Run: headless pygame with SDL's dummy video driver; simulated clock (each Clock.tick advances the game by its frame time, no real sleeping); random seed 0; keys injected as events and as key.get_pressed() state; mouse plan: one left click at the window centre at the start of phase 2, then a move to the lower-right quarter at the start of phase 3.
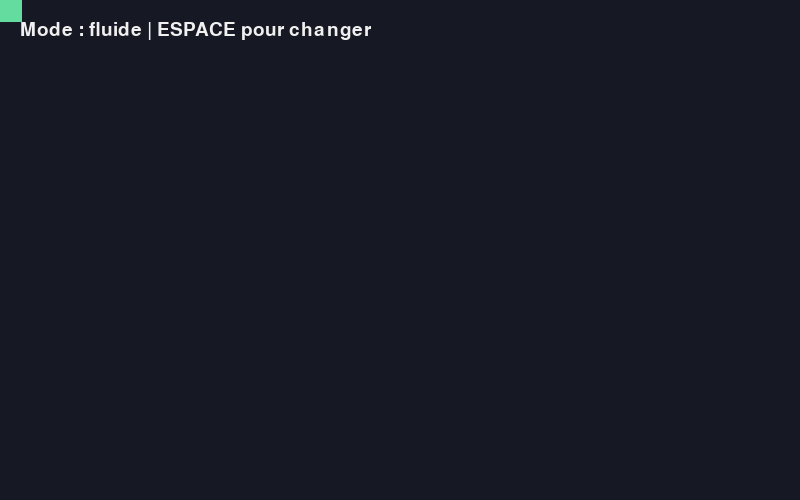
Frame 1 of 4 · flips 1–60 · no input
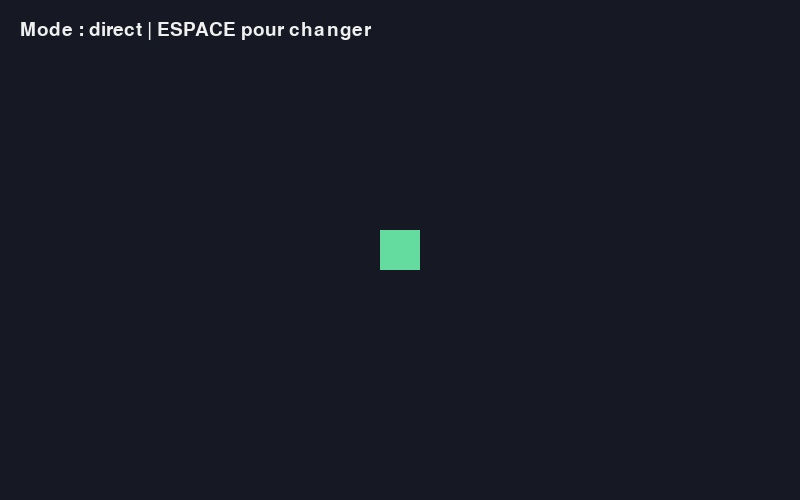
Frame 2 of 4 · flips 61–180 · clicked the window centre · tapped SPACE, RETURN · held RIGHT (→), D
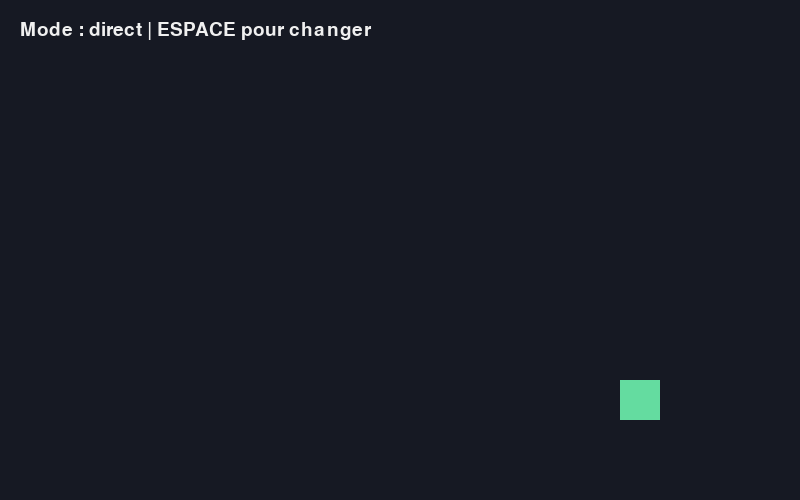
Frame 3 of 4 · flips 181–300 · moved the mouse to the lower-right quarter · held DOWN (↓), S
Frame 4 of 4 · flips 301–420 · held LEFT (←), A, UP (↑), W · screen unchanged from frame 3, image omitted

The pygame program that drew these frames:

"""
Exemple 5 — Contrôle à la souris

Position directe : l'objet se colle à la souris.
Mouvement fluide : l'objet se déplace vers la souris graduellement.
Appuyez sur ESPACE pour changer de mode.
"""

import pygame

WIDTH, HEIGHT = 800, 500
FPS = 60
SPEED = 400

pygame.init()
screen = pygame.display.set_mode((WIDTH, HEIGHT))
pygame.display.set_caption("Contrôle souris")
clock = pygame.time.Clock()
font = pygame.font.SysFont(None, 28)

rect = pygame.Rect(100, 100, 40, 40)
pos = pygame.Vector2(rect.center)
direct_mode = False
running = True

while running:
    dt = clock.tick(FPS) / 1000
    for event in pygame.event.get():
        if event.type == pygame.QUIT:
            running = False
        elif event.type == pygame.KEYDOWN and event.key == pygame.K_SPACE:
            direct_mode = not direct_mode

    mouse_x, mouse_y = pygame.mouse.get_pos()

    if direct_mode:
        rect.center = (mouse_x, mouse_y)
        pos.update(rect.center)
    else:
        target = pygame.Vector2(mouse_x, mouse_y)
        direction = target - pos
        if direction.length() > 5:
            pos += direction.normalize() * SPEED * dt
        rect.center = (round(pos.x), round(pos.y))

    screen.fill((22, 25, 35))
    pygame.draw.rect(screen, (100, 220, 160), rect)
    mode = "direct" if direct_mode else "fluide"
    text = font.render(f"Mode : {mode} | ESPACE pour changer", True, (240, 240, 240))
    screen.blit(text, (20, 20))
    pygame.display.flip()

pygame.quit()
